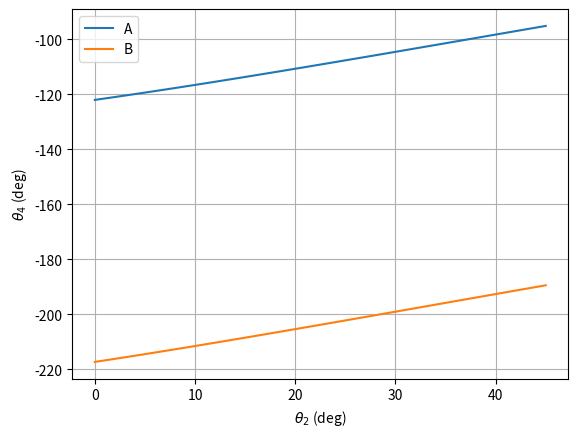
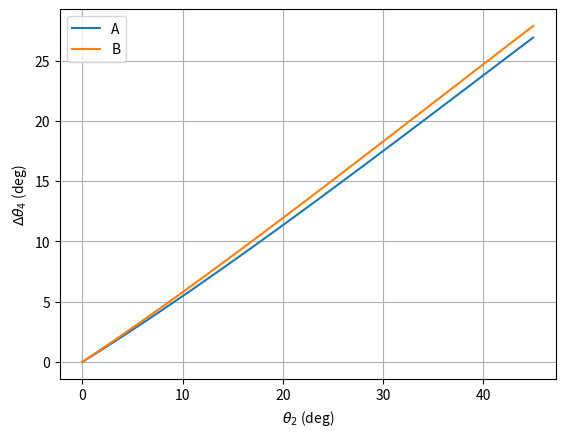
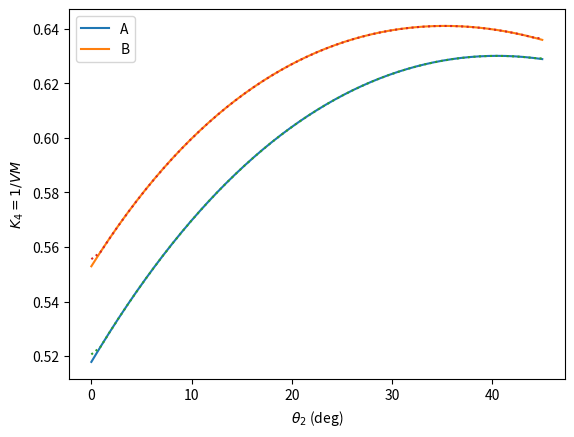
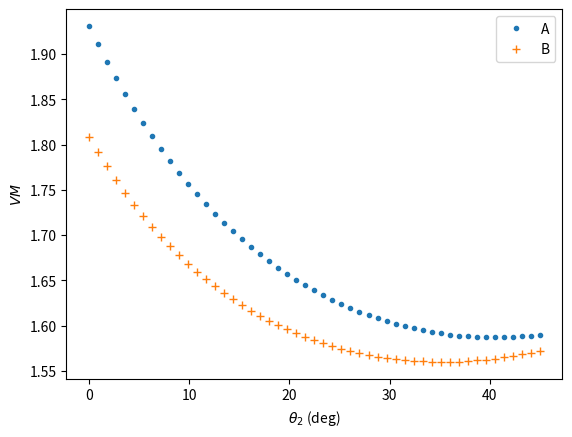
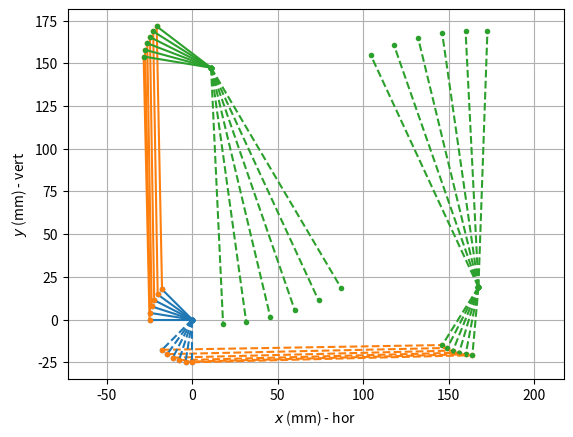

Generate these figures, in order, with matplotlib:
# -*- coding: utf-8 -*-
"""
Created on Sat Apr 11 12:14:05 2020

[redacted]
"""

# =============================================================================
# Modules
# =============================================================================
import numpy as np
import matplotlib.pyplot as plt

# =============================================================================
# Helper functions
# =============================================================================
# Triangle Cosine theorem
def tcos(a, b, c):
    return np.arccos((b ** 2 + c ** 2 - a ** 2) / 2. / b / c)

# Angle of a vector for a dim 2 array of two vectors
def vangle(R):
    return np.arctan2(R[1,:], R[0,:])

# Magnitude of a vector for a dim 2 array of two vectors
def vmag(R):
    return np.sqrt(R[1,:] ** 2 + R[0,:] ** 2)

def vmagangle(R):
    return vmag(R), vangle(R)

# Director cosines of a vector for a dim 2 array of two vectors
def vunitary(angle):
    return np.concatenate((np.cos(angle), np.sin(angle)), axis = 0)

def rrr(q2, r1x, r1y, r2, r3, r4, inv = 1.):
    # Input vector
    e2 = vunitary(q2)
    R2 = r2 * e2
    
    # Rocker position
    H = - np.array([[r1x], [r1y]]) + R2
    h, dh = vmagangle(H)    
    delta = tcos(r3, h, r4)    
    q4 = (dh + inv * delta).reshape(1, N)    
    e4 = vunitary(q4)    
    R4 = r4 * e4
    
    # Coupler position
    R3 = R4 - H
    q3 = vangle(R3)
    
    return q3, q4, R2, R3, R4

def rrr_vec(q2, r1x, r1y, r2, r3, r4):
    pass
# =============================================================================
# Parameters
# =============================================================================
# Input
r2 = 25.
# Coupler
r3A = 164.
r3B = 154.
# Rocker
r4 = 40.
# Cam
r4c = 150.
delta4A = 150. * np.pi / 180.
delta4B = 130. * np.pi / 180.
# Rocker axis position
# A
r1Ax = 167.5
r1Ay = 19.
# B
r1Bx = 11.
r1By = 147.4

# =============================================================================
# Position analysis
# =============================================================================
# Input angle config
N = 51
q = np.linspace(0., 45., N).reshape([1, N]) * np.pi / 180. 

# Input link position
q2A = q - 3. * np.pi / 4.
q2B = q + 3. * np.pi / 4.

q3A, q4A, R2A, R3A, R4A = rrr(q2A, r1Ax, r1Ay, r2, r3A, r4)
q3B, q4B, R2B, R3B, R4B = rrr(q2B, r1Bx, r1By, r2, r3B, r4, inv = -1.)

# Cam
R4A_c = r4c * vunitary(q4A - delta4A)
R4B_c = r4c * vunitary(q4B + delta4B)

print('delta q4A:', q4A[0,0] * 180. / np.pi, q4A[0,-1] * 180. / np.pi)
print('delta q4B:', q4B[0,0] * 180. / np.pi, q4B[0,-1] * 180. / np.pi)
print('delta q4A:', (q4A[0,-1] - q4A[0,0]) * 180. / np.pi)
print('delta q4B:',(q4B[0,-1] - q4B[0,0]) * 180. / np.pi)
print('q4A_m:', 0.5 * (q4A[0,-1] + q4A[0,0]) * 180. / np.pi)
print('q4B_m:', 0.5 * (q4B[0,-1] + q4B[0,0]) * 180. / np.pi)


# =============================================================================
# Velocity analysis
# =============================================================================
detA = r3A * np.sin(q3A) * r4 * np.cos(q4A) - r3A * np.cos(q3A) * r4 * np.sin(q4A)
detB = r3B * np.sin(q3B) * r4 * np.cos(q4B) - r3B * np.cos(q3B) * r4 * np.sin(q4B)

k3A = (-r2 * np.sin(q2A) *  r4 * np.cos(q4A) + r2 * np.cos(q2A) * r4 * np.sin(q4A)) / detA
k3B = (-r2 * np.sin(q2B) *  r4 * np.cos(q4B) + r2 * np.cos(q2B) * r4 * np.sin(q4B)) / detA

k4A = (r3A * np.sin(q3A) * r2 * np.cos(q2A) - r3A * np.cos(q3A) * r2 * np.sin(q2A)) / detA
k4B = (r3B * np.sin(q3B) * r2 * np.cos(q2B) - r3B * np.cos(q3B) * r2 * np.sin(q2B)) / detB

# =============================================================================
# Plot
# =============================================================================
plt.close('all')

plt.figure()
plt.plot(q[0,:] * 180. / np.pi, q4A[0,:] * 180. / np.pi)
plt.plot(q[0,:] * 180. / np.pi, q4B[0,:] * 180. / np.pi)
plt.xlabel('$\\theta_2$ (deg)')
plt.ylabel('$\\theta_4$ (deg)')
plt.grid()
plt.legend(['A', 'B'])

plt.figure()
plt.plot(q[0,:] * 180. / np.pi, (q4A[0,:] - q4A[0,0]) * 180. / np.pi)
plt.plot(q[0,:] * 180. / np.pi, (q4B[0,:] - q4B[0,0]) * 180. / np.pi)
plt.xlabel('$\\theta_2$ (deg)')
plt.ylabel('$\Delta \\theta_4$ (deg)')
plt.grid()
plt.legend(['A', 'B'])

# plt.figure()
# plt.plot(q[0,:] * 180. / np.pi, q3A[0,:] * 180. / np.pi)
# plt.plot(q[0,:] * 180. / np.pi, q3B[0,:] * 180. / np.pi - 90)

plt.figure()
plt.plot(q[0,:] * 180. / np.pi, k4A[0,:])
plt.plot(q[0,:] * 180. / np.pi, k4B[0,:])

plt.plot(q[0,:] * 180. / np.pi, np.gradient(q4A[0,:], q2A[0,:]), ':')
plt.plot(q[0,:] * 180. / np.pi, np.gradient(q4B[0,:], q2B[0,:]), ':')

plt.xlabel('$\\theta_2$ (deg)')
plt.ylabel('$K_4 = 1 / VM$')
plt.legend(['A', 'B'])

plt.figure()
plt.plot(q[0,:] * 180. / np.pi, 1 / k4A[0,:], '.')
plt.plot(q[0,:] * 180. / np.pi, 1 / k4B[0,:], '+')
plt.legend(['A', 'B'])

# plt.plot(q[0,:] * 180. / np.pi, 1 / np.gradient(q4A[0,:], q2A[0,:]), ':')
# plt.plot(q[0,:] * 180. / np.pi, 1 / np.gradient(q4B[0,:], q2B[0,:]), ':')

plt.xlabel('$\\theta_2$ (deg)')
plt.ylabel('$VM$')
# plt.ylim([1., 3.])


plt.figure()
for k in range(0, N, 10):
    # 2
    plt.plot([0, R2A[0, k]], [0, R2A[1, k]], 'C0.--')
    plt.plot([0, R2B[0, k]], [0, R2B[1, k]], 'C0.-')
    
    # 3
    plt.plot([R2A[0, k], R2A[0, k] + R3A[0, k]],
             [R2A[1, k], R2A[1, k] + R3A[1, k]], 'C1.--')
    plt.plot([R2B[0, k], R2B[0, k] + R3B[0, k]],
             [R2B[1, k], R2B[1, k] + R3B[1, k]], 'C1.-')
    
    # 4
    plt.plot([r1Ax, R2A[0, k] + R3A[0, k]],
             [r1Ay, R2A[1, k] + R3A[1, k]], 'C2.--')
    plt.plot([r1Bx, R2B[0, k] + R3B[0, k]],
             [r1By, R2B[1, k] + R3B[1, k]], 'C2.-')
    
    # Cam follower
    plt.plot([r1Ax, r1Ax + R4A_c[0, k]],
             [r1Ay, r1Ay + R4A_c[1, k]], 'C2.--')
    plt.plot([r1Bx, r1Bx + R4B_c[0, k]],
             [r1By, r1By + R4B_c[1, k]], 'C2.--')
    
plt.grid()
plt.axis('equal')
plt.xlabel('$x$ (mm) - hor')
plt.ylabel('$y$ (mm) - vert')